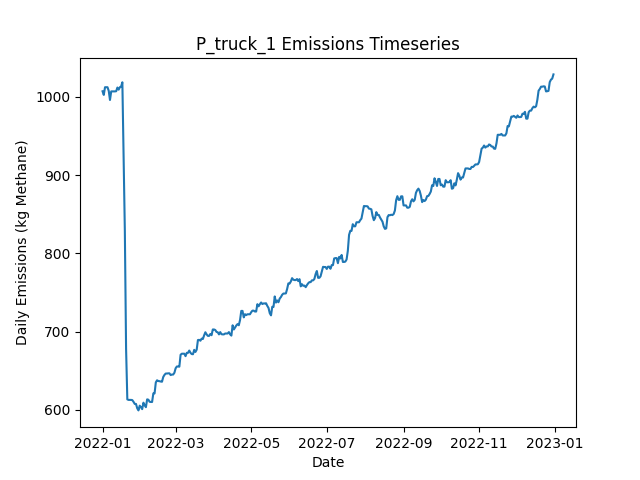

Values plotted in this chart, from the file beside it:
Date, Daily Emissions (Kg Methane), Daily Mitigable Emissions (Kg Methane), Daily Non-Mitigable Emissions (Kg Methan…, Daily Cost ($), Active Leaks, New Leaks, Leaks Repaired, Leaks Naturally Repaired, Leaks Tagged, Daily Repair Cost ($), Daily Natural Repair Cost ($), truck Deployment Cost ($), truck Sites flagged for Follow-Up, truck Leaks tagged for repair, truck Sites Visited, truck Travel Time (Minutes), truck Survey Time (Minutes), OGI_FU_mdl_high Deployment Cost ($), OGI_FU_mdl_high Sites flagged for Follow…, OGI_FU_mdl_high Leaks tagged for repair, OGI_FU_mdl_high Sites Visited, OGI_FU_mdl_high Travel Time (Minutes), OGI_FU_mdl_high Survey Time (Minutes)
2022-01-01, 1007, 747.7, 259.4, 400, 374, 376, 0, 1, 0.00000, 0.00000, 200, 400, 0, , 10, 180, 270, 0.00000, , 0, 0, 0, 0
2022-01-02, 1002, 745, 257.4, 400, 372, 0, 0, 1, 0.00000, 0.00000, 200, 400, 0, , 1, 20, 30, 0.00000, , 0, 0, 0, 0
2022-01-03, 1012, 746.5, 265.7, 1000, 374, 2, 0, 0, 21, 0.00000, 0.00000, 0.00000, 9, , 0, 0, 0, 1000, , 21, 3, 120, 360
2022-01-04, 1012, 746.5, 265.7, 1000, 374, 0, 0, 0, 22, 0.00000, 0.00000, 0.00000, 1, , 0, 0, 0, 1000, , 22, 3, 120, 360
2022-01-05, 1012, 746.5, 265.7, 1000, 374, 0, 0, 0, 35, 0.00000, 0.00000, 0.00000, 0, , 0, 0, 0, 1000, , 35, 3, 120, 360
2022-01-06, 1008, 743.9, 263.7, 500, 372, 0, 0, 1, 13, 0.00000, 200, 0.00000, 0, , 0, 0, 0, 500, , 13, 1, 30, 120
2022-01-07, 996, 741.2, 254.8, 0.00000, 369, 0, 0, 1, 0.00000, 0.00000, 200, 0.00000, 0, , 0, 0, 0, 0.00000, , 0, 0, 0, 0
2022-01-08, 1007, 752.1, 254.8, 0.00000, 371, 2, 0, 0, 0.00000, 0.00000, 0.00000, 0.00000, 0, , 0, 0, 0, 0.00000, , 0, 0, 0, 0
2022-01-09, 1007, 752.1, 254.8, 0.00000, 371, 0, 0, 0, 0.00000, 0.00000, 0.00000, 0.00000, 0, , 0, 0, 0, 0.00000, , 0, 0, 0, 0
2022-01-10, 1007, 752.1, 254.8, 0.00000, 371, 0, 0, 0, 0.00000, 0.00000, 0.00000, 0.00000, 0, , 0, 0, 0, 0.00000, , 0, 0, 0, 0
2022-01-11, 1007, 752.1, 254.8, 0.00000, 371, 0, 0, 0, 0.00000, 0.00000, 0.00000, 0.00000, 0, , 0, 0, 0, 0.00000, , 0, 0, 0, 0
2022-01-12, 1007, 752.4, 254.8, 0.00000, 372, 1, 0, 0, 0.00000, 0.00000, 0.00000, 0.00000, 0, , 0, 0, 0, 0.00000, , 0, 0, 0, 0
2022-01-13, 1012, 757, 254.8, 0.00000, 374, 2, 0, 0, 0.00000, 0.00000, 0.00000, 0.00000, 0, , 0, 0, 0, 0.00000, , 0, 0, 0, 0
2022-01-14, 1009, 754.4, 254.8, 0.00000, 373, 0, 0, 1, 0.00000, 0.00000, 200, 0.00000, 0, , 0, 0, 0, 0.00000, , 0, 0, 0, 0
2022-01-15, 1012, 757, 255.2, 0.00000, 375, 2, 0, 0, 0.00000, 0.00000, 0.00000, 0.00000, 0, , 0, 0, 0, 0.00000, , 0, 0, 0, 0
2022-01-16, 1013, 757.9, 255.2, 0.00000, 374, 1, 0, 2, 0.00000, 0.00000, 400, 0.00000, 0, , 0, 0, 0, 0.00000, , 0, 0, 0, 0
2022-01-17, 1019, 763.3, 255.2, 0.00000, 376, 2, 0, 0, 0.00000, 0.00000, 0.00000, 0.00000, 0, , 0, 0, 0, 0.00000, , 0, 0, 0, 0
2022-01-18, 924.4, 669.2, 255.2, 3400, 360, 1, 17, 0, 0.00000, 3400, 0.00000, 0.00000, 0, , 0, 0, 0, 0.00000, , 0, 0, 0, 0
2022-01-19, 828.8, 573.6, 255.2, 3600, 342, 0, 18, 0, 0.00000, 3600, 0.00000, 0.00000, 0, , 0, 0, 0, 0.00000, , 0, 0, 0, 0
2022-01-20, 678, 422.8, 255.2, 5800, 314, 1, 29, 0, 0.00000, 5800, 0.00000, 0.00000, 0, , 0, 0, 0, 0.00000, , 0, 0, 0, 0
2022-01-21, 613.4, 358.9, 254.5, 2000, 302, 1, 10, 1, 0.00000, 2000, 200, 0.00000, 0, , 0, 0, 0, 0.00000, , 0, 0, 0, 0
2022-01-22, 612.7, 358.2, 254.5, 0.00000, 302, 2, 0, 2, 0.00000, 0.00000, 400, 0.00000, 0, , 0, 0, 0, 0.00000, , 0, 0, 0, 0
2022-01-23, 612.7, 358.2, 254.5, 0.00000, 302, 0, 0, 0, 0.00000, 0.00000, 0.00000, 0.00000, 0, , 0, 0, 0, 0.00000, , 0, 0, 0, 0
2022-01-24, 612.7, 358.2, 254.5, 0.00000, 302, 0, 0, 0, 0.00000, 0.00000, 0.00000, 0.00000, 0, , 0, 0, 0, 0.00000, , 0, 0, 0, 0
2022-01-25, 612.5, 358, 254.5, 0.00000, 301, 0, 0, 1, 0.00000, 0.00000, 200, 0.00000, 0, , 0, 0, 0, 0.00000, , 0, 0, 0, 0
2022-01-26, 610.3, 355.3, 255, 0.00000, 301, 1, 0, 1, 0.00000, 0.00000, 200, 0.00000, 0, , 0, 0, 0, 0.00000, , 0, 0, 0, 0
2022-01-27, 607.6, 352.6, 255, 0.00000, 300, 0, 0, 1, 0.00000, 0.00000, 200, 0.00000, 0, , 0, 0, 0, 0.00000, , 0, 0, 0, 0
2022-01-28, 607.6, 352.6, 255, 0.00000, 300, 0, 0, 0, 0.00000, 0.00000, 0.00000, 0.00000, 0, , 0, 0, 0, 0.00000, , 0, 0, 0, 0
2022-01-29, 602, 347, 255, 0.00000, 297, 0, 0, 3, 0.00000, 0.00000, 600, 0.00000, 0, , 0, 0, 0, 0.00000, , 0, 0, 0, 0
2022-01-30, 599.3, 344.3, 255, 0.00000, 296, 0, 0, 1, 0.00000, 0.00000, 200, 0.00000, 0, , 0, 0, 0, 0.00000, , 0, 0, 0, 0
2022-01-31, 605.4, 350.4, 255, 0.00000, 298, 2, 0, 0, 0.00000, 0.00000, 0.00000, 0.00000, 0, , 0, 0, 0, 0.00000, , 0, 0, 0, 0
2022-02-01, 603.4, 350.4, 253, 0.00000, 297, 0, 0, 0, 0.00000, 0.00000, 0.00000, 0.00000, 0, , 0, 0, 0, 0.00000, , 0, 0, 0, 0
2022-02-02, 600.9, 347.9, 253, 0.00000, 297, 1, 0, 1, 0.00000, 0.00000, 200, 0.00000, 0, , 0, 0, 0, 0.00000, , 0, 0, 0, 0
2022-02-03, 609.2, 356.2, 253, 0.00000, 298, 1, 0, 0, 0.00000, 0.00000, 0.00000, 0.00000, 0, , 0, 0, 0, 0.00000, , 0, 0, 0, 0
2022-02-04, 605.8, 352.8, 253, 0.00000, 295, 1, 0, 4, 0.00000, 0.00000, 800, 0.00000, 0, , 0, 0, 0, 0.00000, , 0, 0, 0, 0
2022-02-05, 603.4, 352.4, 251, 0.00000, 293, 0, 0, 1, 0.00000, 0.00000, 200, 0.00000, 0, , 0, 0, 0, 0.00000, , 0, 0, 0, 0
2022-02-06, 613.4, 360.4, 253, 0.00000, 294, 2, 0, 1, 0.00000, 0.00000, 200, 0.00000, 0, , 0, 0, 0, 0.00000, , 0, 0, 0, 0
2022-02-07, 613, 360.4, 252.6, 0.00000, 293, 0, 0, 0, 0.00000, 0.00000, 0.00000, 0.00000, 0, , 0, 0, 0, 0.00000, , 0, 0, 0, 0
2022-02-08, 610.3, 357.7, 252.6, 0.00000, 292, 0, 0, 1, 0.00000, 0.00000, 200, 0.00000, 0, , 0, 0, 0, 0.00000, , 0, 0, 0, 0
2022-02-09, 610.1, 357.5, 252.6, 0.00000, 291, 0, 0, 1, 0.00000, 0.00000, 200, 0.00000, 0, , 0, 0, 0, 0.00000, , 0, 0, 0, 0
2022-02-10, 610.1, 357.5, 252.6, 0.00000, 291, 0, 0, 0, 0.00000, 0.00000, 0.00000, 0.00000, 0, , 0, 0, 0, 0.00000, , 0, 0, 0, 0
2022-02-11, 621, 368.5, 252.6, 0.00000, 293, 3, 0, 1, 0.00000, 0.00000, 200, 0.00000, 0, , 0, 0, 0, 0.00000, , 0, 0, 0, 0
2022-02-12, 621, 368.5, 252.6, 0.00000, 293, 0, 0, 0, 0.00000, 0.00000, 0.00000, 0.00000, 0, , 0, 0, 0, 0.00000, , 0, 0, 0, 0
2022-02-13, 635.1, 382.5, 252.6, 0.00000, 297, 4, 0, 0, 0.00000, 0.00000, 0.00000, 0.00000, 0, , 0, 0, 0, 0.00000, , 0, 0, 0, 0
2022-02-14, 637.8, 385.2, 252.6, 0.00000, 298, 1, 0, 0, 0.00000, 0.00000, 0.00000, 0.00000, 0, , 0, 0, 0, 0.00000, , 0, 0, 0, 0
2022-02-15, 636.9, 382.5, 254.3, 0.00000, 297, 3, 0, 3, 0.00000, 0.00000, 600, 0.00000, 0, , 0, 0, 0, 0.00000, , 0, 0, 0, 0
2022-02-16, 636.6, 382.3, 254.3, 0.00000, 296, 0, 0, 1, 0.00000, 0.00000, 200, 0.00000, 0, , 0, 0, 0, 0.00000, , 0, 0, 0, 0
2022-02-17, 636.2, 381.9, 254.3, 0.00000, 295, 0, 0, 1, 0.00000, 0.00000, 200, 0.00000, 0, , 0, 0, 0, 0.00000, , 0, 0, 0, 0
2022-02-18, 636, 381.7, 254.3, 0.00000, 294, 1, 0, 2, 0.00000, 0.00000, 400, 0.00000, 0, , 0, 0, 0, 0.00000, , 0, 0, 0, 0
2022-02-19, 642, 387.7, 254.3, 0.00000, 295, 1, 0, 0, 0.00000, 0.00000, 0.00000, 0.00000, 0, , 0, 0, 0, 0.00000, , 0, 0, 0, 0
2022-02-20, 644.7, 390.4, 254.3, 0.00000, 296, 1, 0, 0, 0.00000, 0.00000, 0.00000, 0.00000, 0, , 0, 0, 0, 0.00000, , 0, 0, 0, 0
2022-02-21, 646.4, 390.1, 256.3, 0.00000, 296, 1, 0, 1, 0.00000, 0.00000, 200, 0.00000, 0, , 0, 0, 0, 0.00000, , 0, 0, 0, 0
2022-02-22, 646.4, 390.1, 256.3, 0.00000, 296, 0, 0, 0, 0.00000, 0.00000, 0.00000, 0.00000, 0, , 0, 0, 0, 0.00000, , 0, 0, 0, 0
2022-02-23, 646.7, 390.4, 256.3, 0.00000, 297, 1, 0, 0, 0.00000, 0.00000, 0.00000, 0.00000, 0, , 0, 0, 0, 0.00000, , 0, 0, 0, 0
2022-02-24, 646.7, 390.4, 256.3, 0.00000, 297, 0, 0, 0, 0.00000, 0.00000, 0.00000, 0.00000, 0, , 0, 0, 0, 0.00000, , 0, 0, 0, 0
2022-02-25, 644.5, 390.6, 253.9, 0.00000, 296, 1, 0, 0, 0.00000, 0.00000, 0.00000, 0.00000, 0, , 0, 0, 0, 0.00000, , 0, 0, 0, 0
2022-02-26, 645.1, 390.8, 254.3, 0.00000, 298, 2, 0, 0, 0.00000, 0.00000, 0.00000, 0.00000, 0, , 0, 0, 0, 0.00000, , 0, 0, 0, 0
2022-02-27, 645.1, 390.8, 254.3, 0.00000, 298, 0, 0, 0, 0.00000, 0.00000, 0.00000, 0.00000, 0, , 0, 0, 0, 0.00000, , 0, 0, 0, 0
2022-02-28, 647.4, 393, 254.3, 0.00000, 301, 4, 0, 1, 0.00000, 0.00000, 200, 0.00000, 0, , 0, 0, 0, 0.00000, , 0, 0, 0, 0
2022-03-01, 653.2, 398.9, 254.3, 0.00000, 301, 1, 0, 1, 0.00000, 0.00000, 200, 0.00000, 0, , 0, 0, 0, 0.00000, , 0, 0, 0, 0
... 305 more rows
